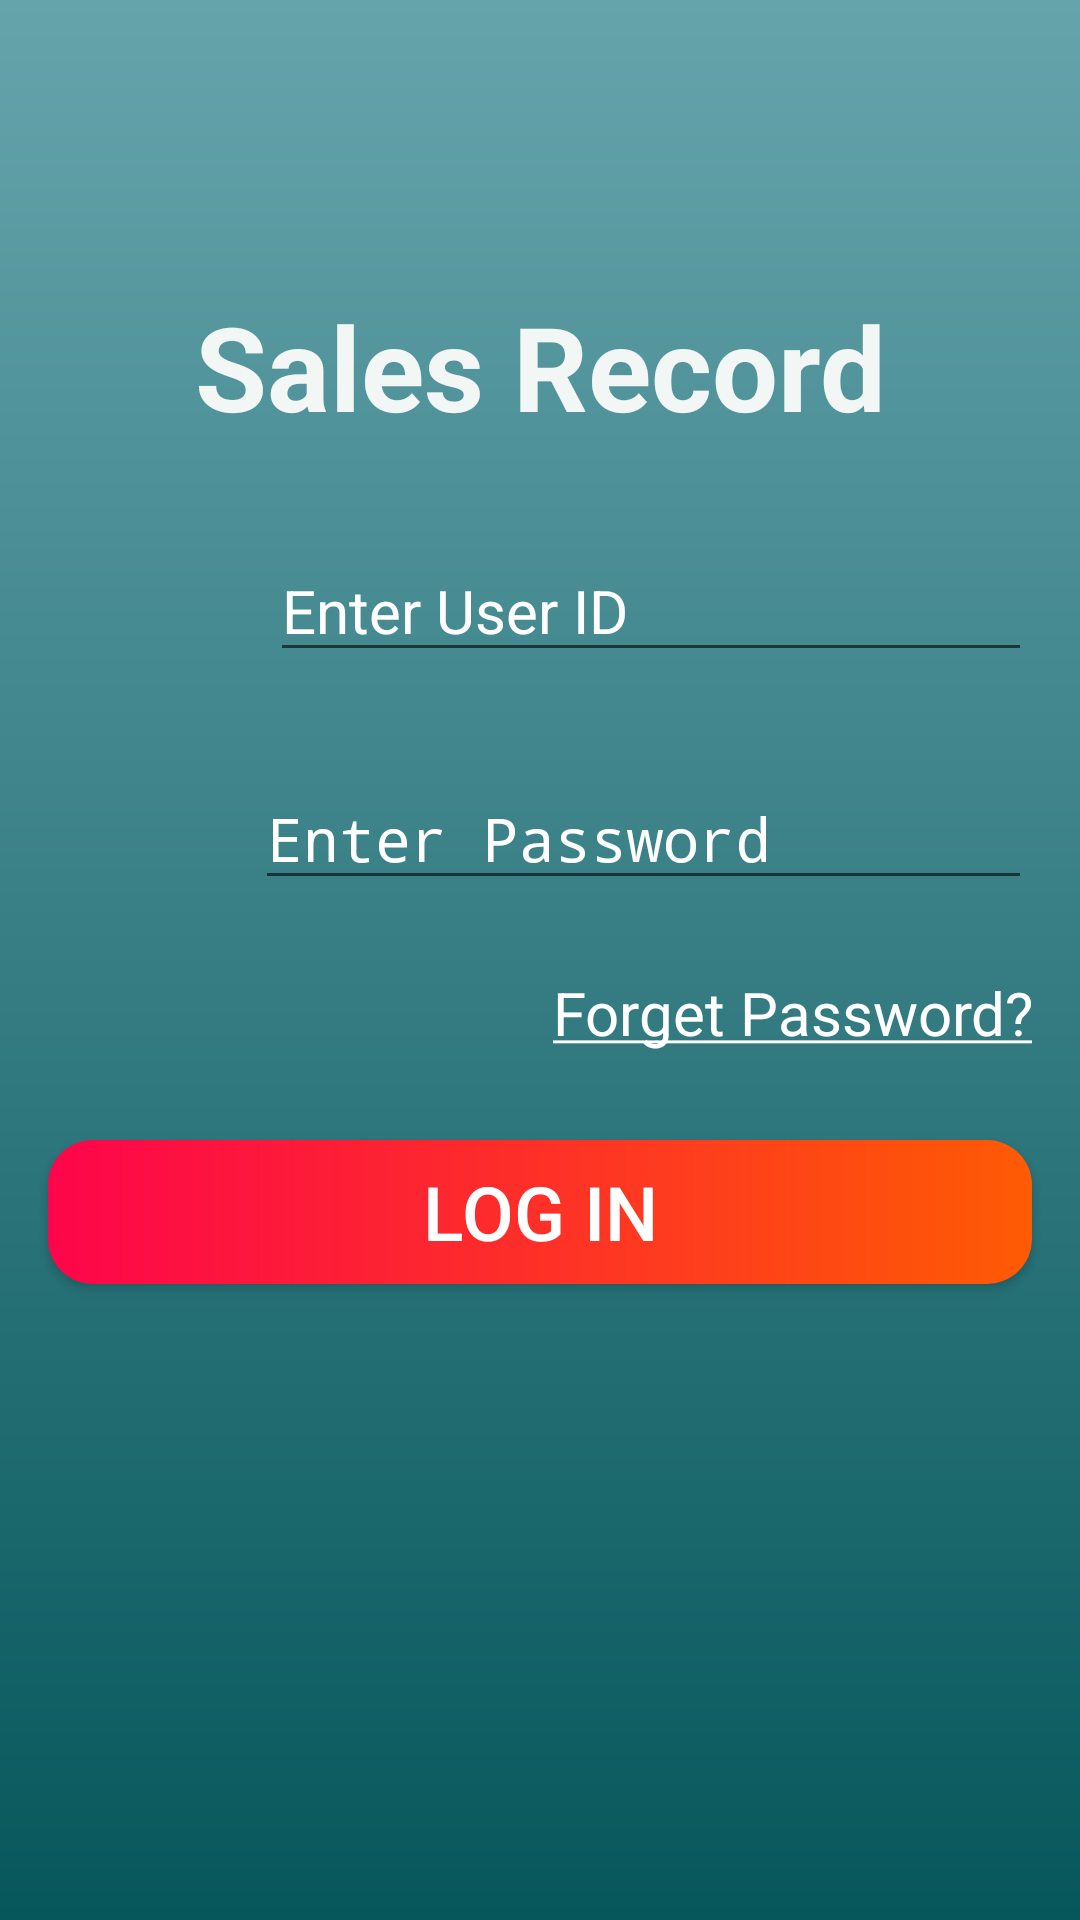

Layout XML and referenced resources for this Android screen:
<!-- AndroidManifest.xml: activity theme SplashScreen.NoActionBar -->
<!-- res/layout/activity_login.xml -->
<?xml version="1.0" encoding="utf-8"?>
<ScrollView
    xmlns:android="http://schemas.android.com/apk/res/android"
    xmlns:app="http://schemas.android.com/apk/res-auto"
    xmlns:tools="http://schemas.android.com/tools"
    android:layout_width="match_parent"
    android:layout_height="match_parent"
    android:orientation="vertical"
    android:fillViewport="true">

    <androidx.constraintlayout.widget.ConstraintLayout
        android:layout_width="match_parent"
        android:layout_height="match_parent"
        android:background="@drawable/background"
        tools:context=".LoginActivity">

        <ImageView
            android:id="@+id/imageView3"
            android:layout_width="wrap_content"
            android:layout_height="wrap_content"
            android:layout_marginTop="64dp"
            app:layout_constraintEnd_toEndOf="parent"
            app:layout_constraintStart_toStartOf="parent"
            app:layout_constraintTop_toTopOf="parent"
            app:srcCompat="@drawable/final_logo"/>

        <TextView
            android:id="@+id/textView"
            android:layout_width="wrap_content"
            android:layout_height="wrap_content"
            android:layout_marginTop="32dp"
            android:gravity="center"
            android:text="Sales Record"
            android:textColor="#F2F7F5"
            android:textSize="39sp"
            android:textStyle="bold"
            app:layout_constraintEnd_toEndOf="parent"
            app:layout_constraintStart_toStartOf="parent"
            app:layout_constraintTop_toBottomOf="@+id/imageView3" />

        <ImageView
            android:id="@+id/imageView4"
            android:layout_width="54dp"
            android:layout_height="46dp"
            android:layout_marginStart="28dp"
            android:layout_marginTop="338dp"
            android:layout_marginEnd="24dp"
            android:layout_marginBottom="34dp"
            app:layout_constraintBottom_toTopOf="@+id/imageView5"
            app:layout_constraintEnd_toStartOf="@+id/LoginUsername"
            app:layout_constraintStart_toStartOf="parent"
            app:layout_constraintTop_toTopOf="parent"
            app:srcCompat="@drawable/user" />

        <EditText
            android:id="@+id/LoginUsername"
            android:layout_width="0dp"
            android:layout_height="wrap_content"
            android:layout_marginStart="70dp"
            android:layout_marginTop="32dp"
            android:layout_marginEnd="16dp"
            android:ems="10"
            android:hint="Enter User ID"
            android:inputType="number"
            android:maxLength="6"
            android:textColor="#FFFFFF"
            android:textColorHint="#FFFFFF"
            android:textSize="20sp"
            app:layout_constraintEnd_toEndOf="parent"
            app:layout_constraintStart_toStartOf="@+id/imageView4"
            app:layout_constraintTop_toBottomOf="@+id/textView" />

        <ImageView
            android:id="@+id/imageView5"
            android:layout_width="54dp"
            android:layout_height="46dp"
            android:layout_marginStart="28dp"
            android:layout_marginTop="32dp"
            android:layout_marginEnd="20dp"
            app:layout_constraintEnd_toStartOf="@+id/LoginPassword"
            app:layout_constraintStart_toStartOf="parent"
            app:layout_constraintTop_toBottomOf="@+id/imageView4"
            app:srcCompat="@drawable/lock" />

        <EditText
            android:id="@+id/LoginPassword"
            android:layout_width="0dp"
            android:layout_height="wrap_content"
            android:layout_marginStart="85dp"
            android:layout_marginLeft="85dp"
            android:layout_marginTop="32dp"
            android:layout_marginEnd="16dp"
            android:layout_marginRight="16dp"
            android:ems="10"
            android:hint="Enter Password"
            android:inputType="textPassword"
            android:textColor="#FFFFFF"
            android:textColorHint="#FFFFFF"
            android:textSize="20sp"
            app:layout_constraintEnd_toEndOf="parent"
            app:layout_constraintHorizontal_bias="0.0"
            app:layout_constraintStart_toStartOf="parent"
            app:layout_constraintTop_toBottomOf="@+id/LoginUsername" />

        <Button
            android:id="@+id/btnLogin"
            android:layout_width="0dp"
            android:layout_height="wrap_content"
            android:layout_marginStart="16dp"
            android:layout_marginLeft="16dp"
            android:layout_marginTop="80dp"
            android:layout_marginEnd="16dp"
            android:layout_marginRight="16dp"
            android:background="@drawable/btngrade"
            android:text="Log IN"
            android:textColor="#FFFFFF"
            android:textSize="25sp"
            app:layout_constraintEnd_toEndOf="parent"
            app:layout_constraintStart_toStartOf="parent"
            app:layout_constraintTop_toBottomOf="@+id/LoginPassword" />

        <TextView
            android:id="@+id/forgotPass"
            android:layout_width="0dp"
            android:layout_height="wrap_content"
            android:layout_marginStart="8dp"
            android:layout_marginLeft="8dp"
            android:layout_marginTop="24dp"
            android:layout_marginEnd="16dp"
            android:layout_marginRight="16dp"
            android:gravity="right"
            android:text="@string/link"
            android:textColor="#FFFFFF"
            android:textSize="20sp"
            app:layout_constraintEnd_toEndOf="parent"
            app:layout_constraintStart_toStartOf="parent"
            app:layout_constraintTop_toBottomOf="@+id/LoginPassword" />
    </androidx.constraintlayout.widget.ConstraintLayout>
</ScrollView>
<!-- resources referenced by this layout -->
<resources>
  <!-- drawable background (drawable) -->
  <?xml version="1.0" encoding="utf-8"?>
  <shape xml:android="http://schemas.android.com/apk/res/android"
      xmlns:android="http://schemas.android.com/apk/res/android">
     <gradient android:startColor="#06575B" android:endColor="#66A4AC" android:angle="90"/>
  
  </shape>
  <!-- drawable btngrade (drawable) -->
  <?xml version="1.0" encoding="utf-8"?>
  <shape xmlns:android="http://schemas.android.com/apk/res/android">
  <gradient android:startColor="#FD054B" android:endColor="#FE5B04"/>
      <corners android:radius="15dp"/>
  </shape>
  <!-- drawable final_logo: png bitmap (drawable, 6670 bytes) -->
  <string name="link"> <u>Forget Password?</u></string>
  <style name="SplashScreen.NoActionBar">
          <item name="windowActionBar">false</item>
          <item name="windowNoTitle">true</item>
      </style>
</resources>
